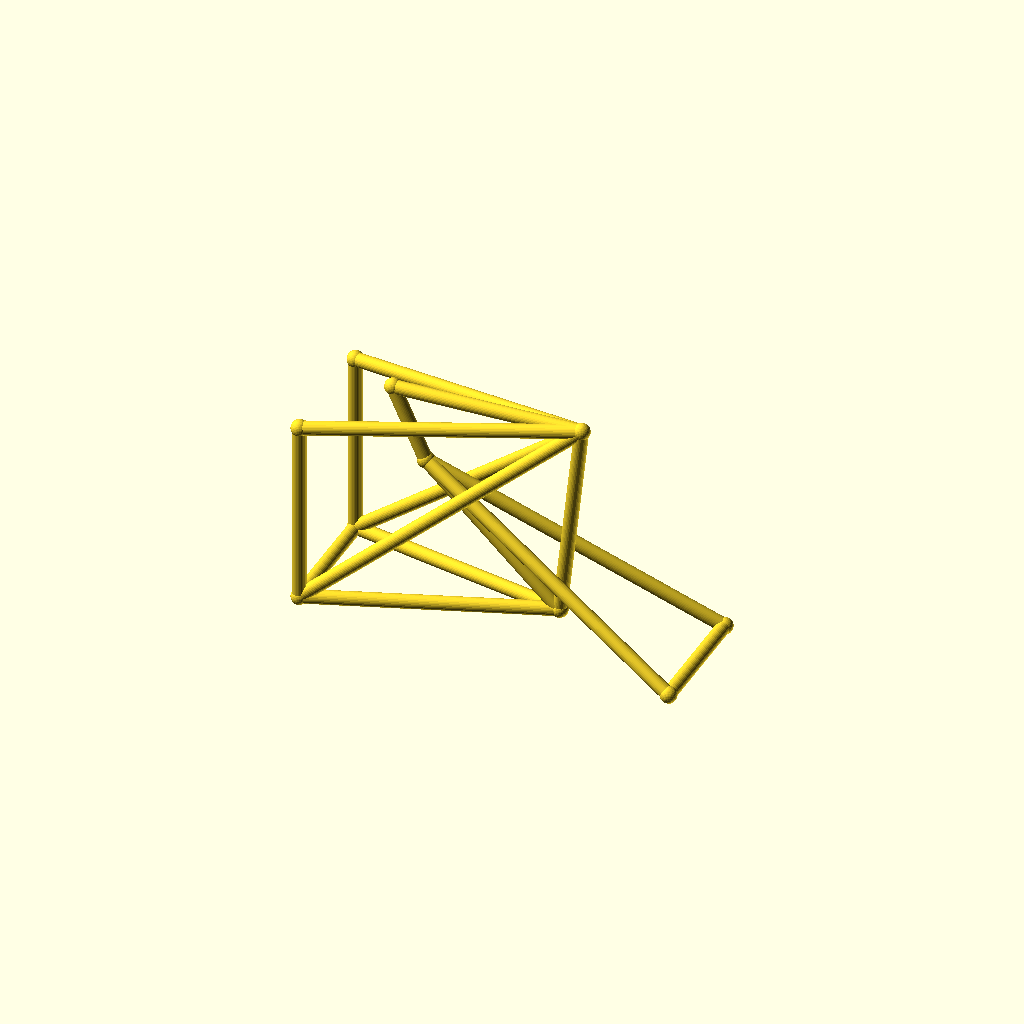
Cell 1: the model at its default parameters.
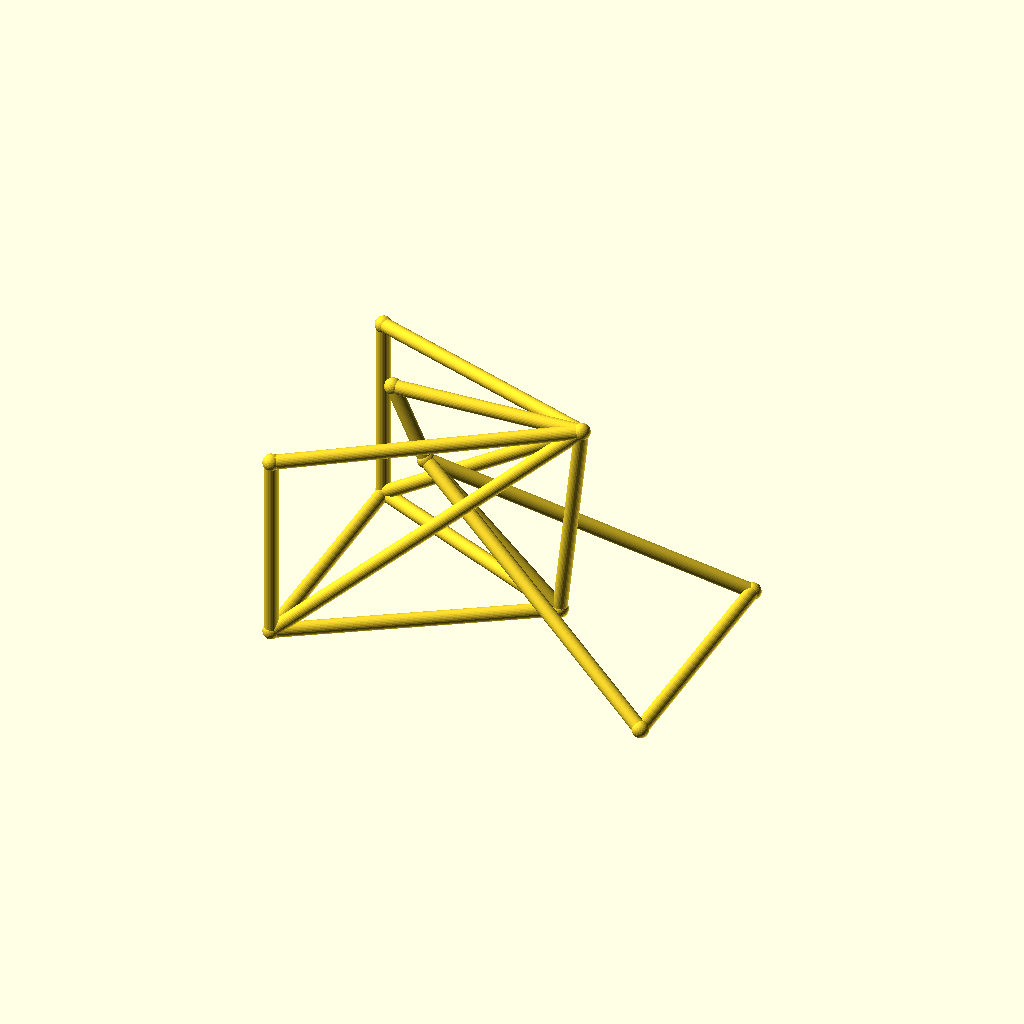
Cell 2 — track set to 88, the other parameters unchanged.
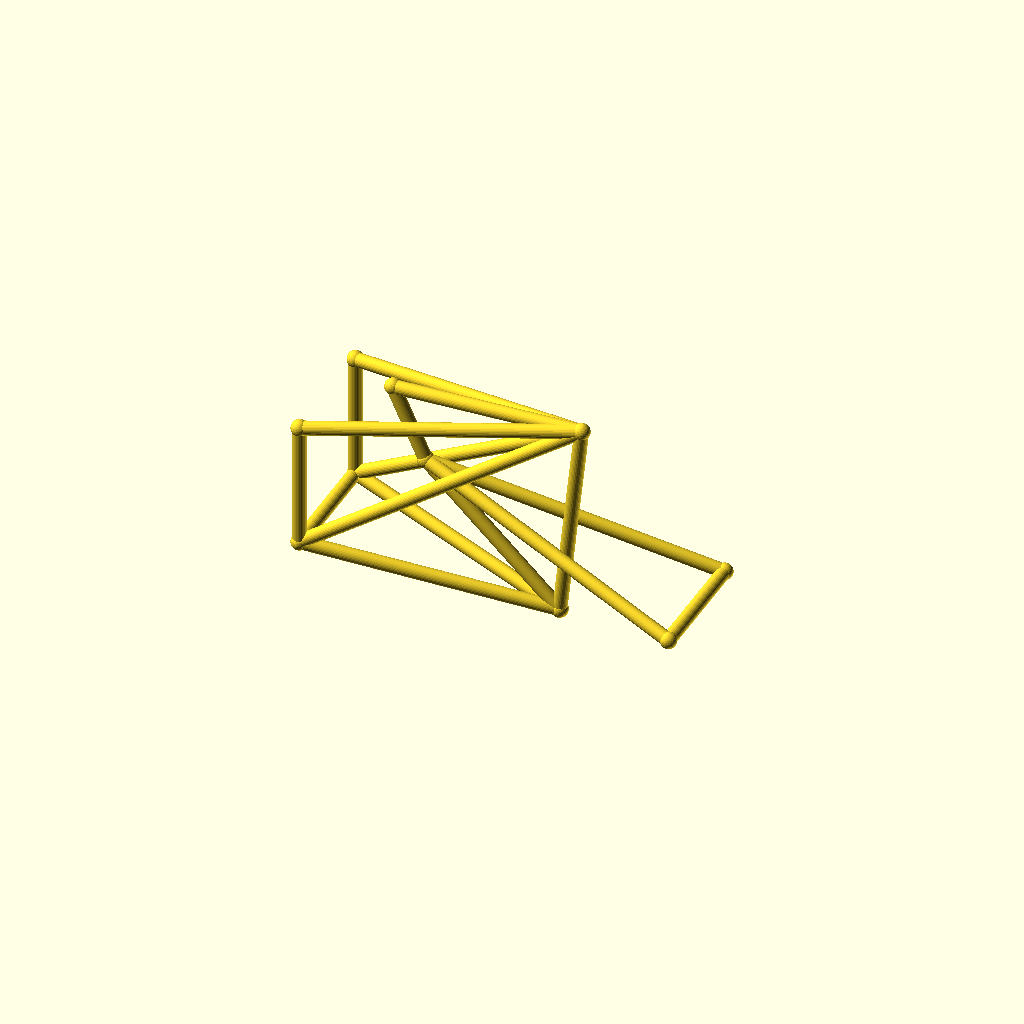
Cell 3: hub_z = 44 (everything else at default).
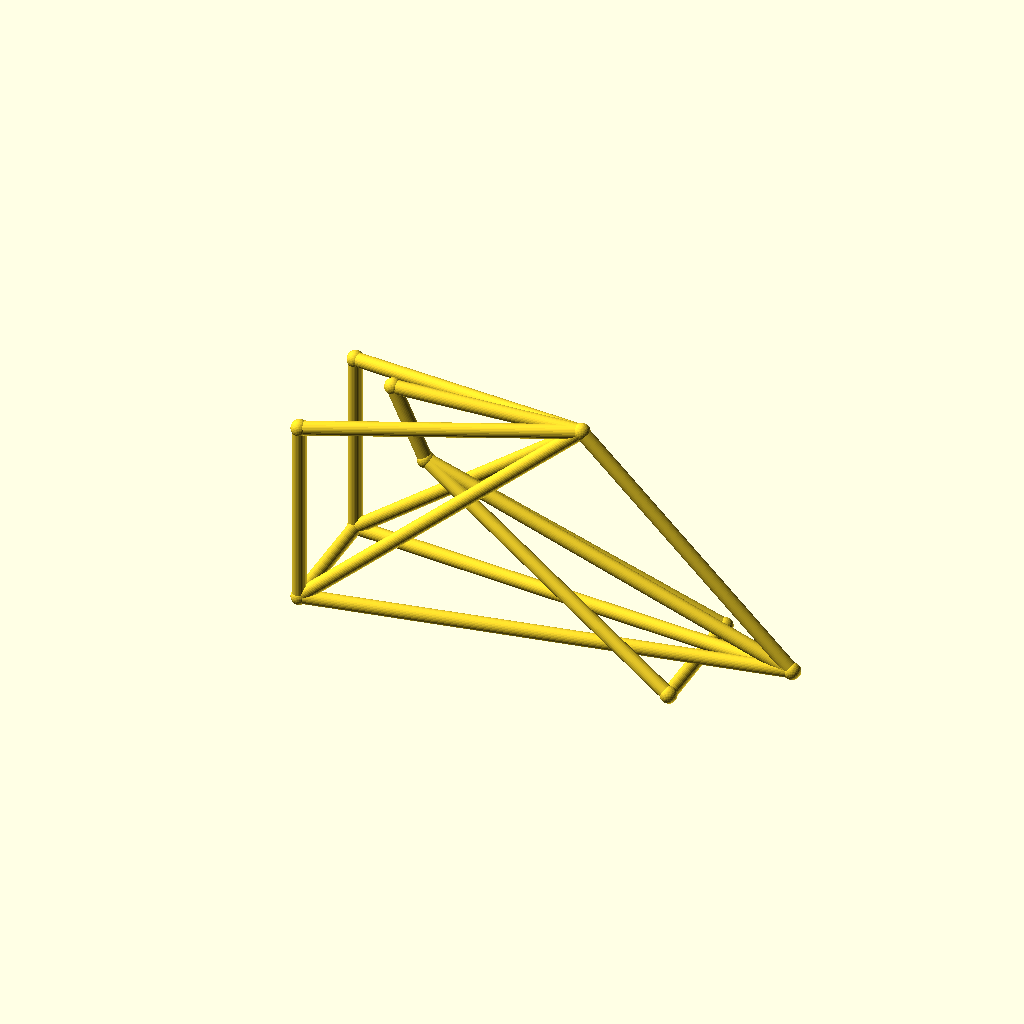
Cell 4: bb_x = 170 (everything else at default).
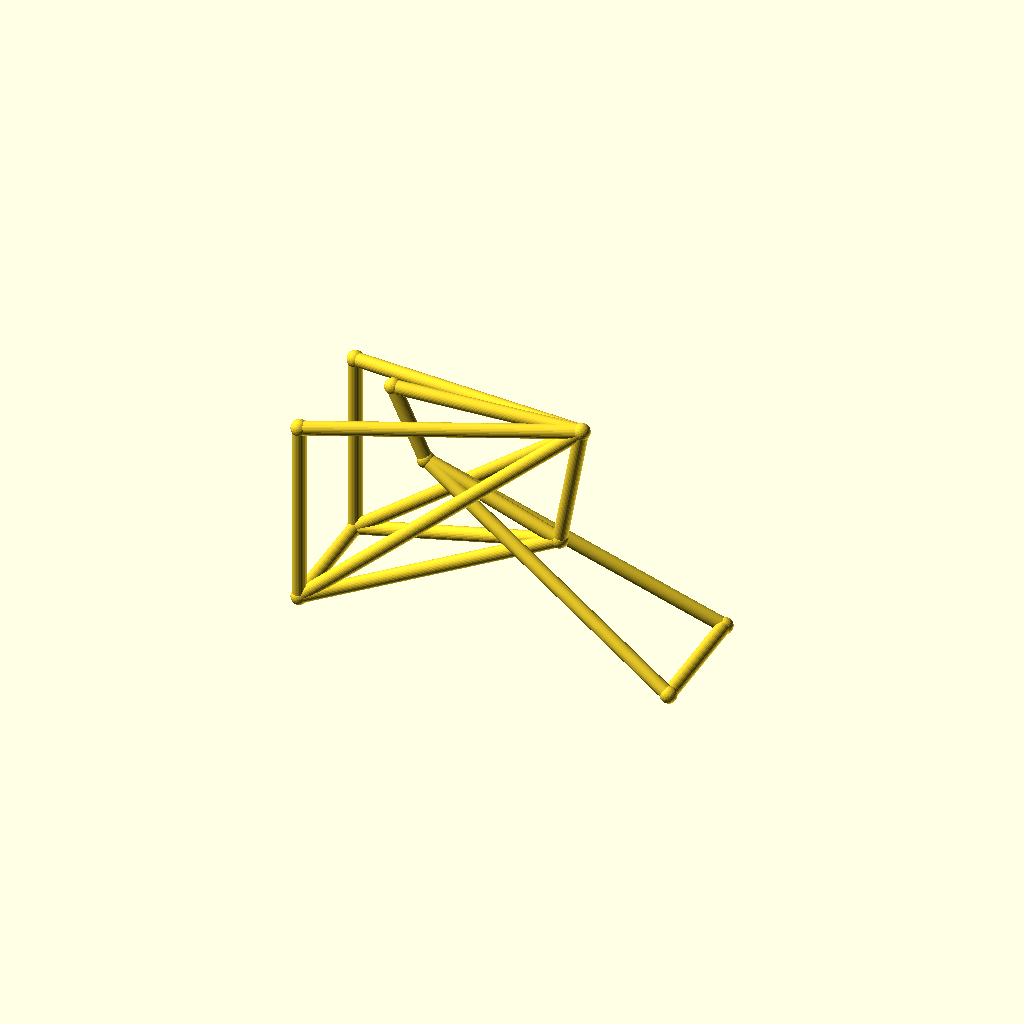
Cell 5: the same model with bb_z = 56.
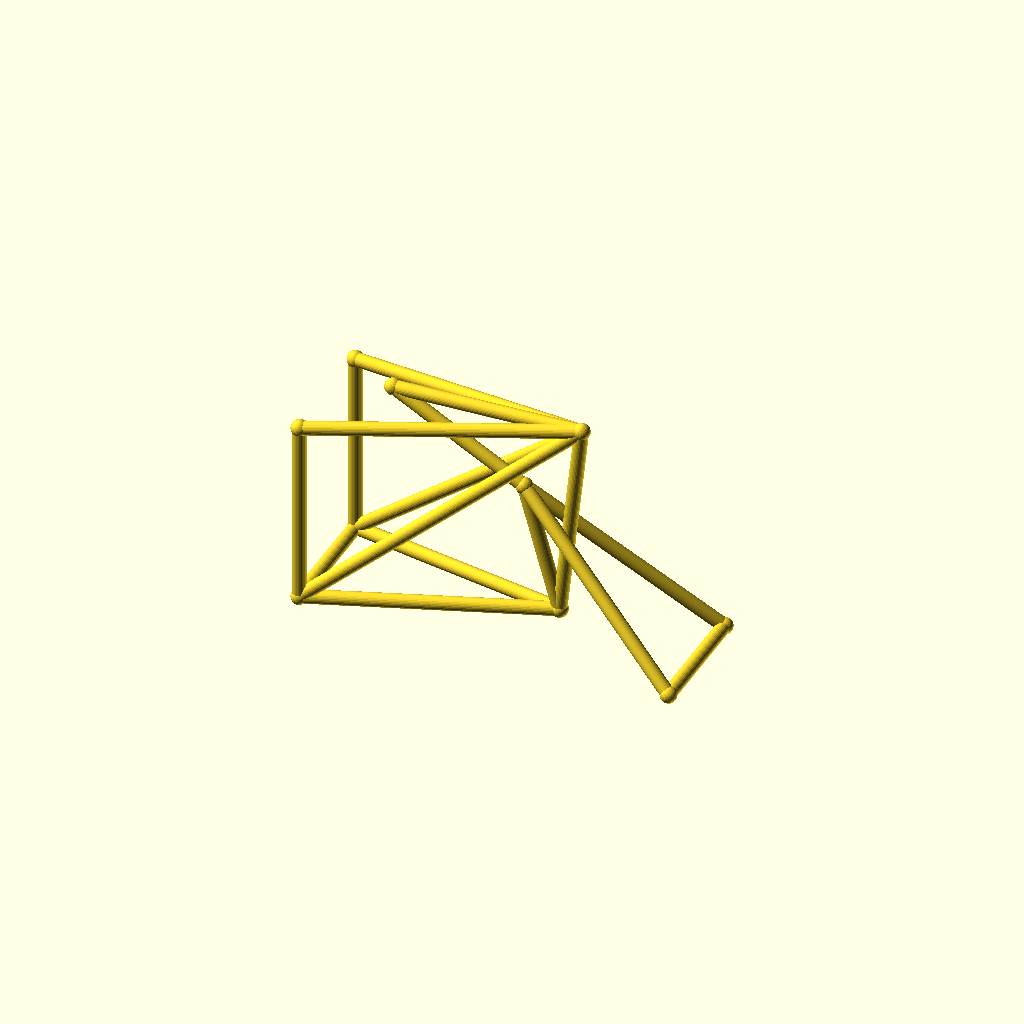
Cell 6: ht_bot_x = 72 (everything else at default).
All cells are drawn from one camera (rotation 55°, 0°, 25°, orthographic, colour scheme Cornfield), so only the parameter changes between them.
The OpenSCAD source (optional_data/data/wire3/bikeframe/scene_0164.scad):
$fn = 32;

// ----------------------------------------------------------------------
// Bicycle frame: diamond frame, wheelbase 135 mm, with rack
// ----------------------------------------------------------------------

// --- parameters (mm) ---
track = 44;               // distance between the rear dropouts
hub_z = 22;               // wheel hub height
bb_x = 85;                // bottom bracket X
bb_z = 28;                // bottom bracket height
ht_bot_x = 36;            // head tube bottom X
ht_bot_z = 74;            // head tube bottom height
ht_top_x = 24;            // head tube top X
ht_top_z = 100;           // head tube top height
st_x = 93;                // seat cluster X
st_z = 102;               // seat cluster height
fh_x = 135;               // front hub X (wheelbase)
tube_r = 2.5;             // frame tube radius
joint_r = 3;              // joint ball radius
rack_z = 90;              // luggage rack height
fit_tol = 0.05;           // declared fit tolerance (prompt contract)
free_tol = 0.2;           // declared free tolerance (prompt contract)

bbox_x = fh_x + 2 * joint_r;  // overall X, joints included
bbox_y = track + 2 * joint_r;  // overall Y, joints included
bbox_z = 102 - hub_z + 2 * joint_r;  // overall Z, joints included
tube_d = 2 * tube_r;  // frame tube diameter
wheelbase = fh_x;  // rear axle to front hub
nodes = [[bb_x, 0, bb_z], [ht_bot_x, 0, ht_bot_z], [ht_top_x, 0, ht_top_z], [st_x, 0, st_z], [0, track / 2, hub_z], [0, -track / 2, hub_z], [fh_x, track / 2, hub_z], [fh_x, -track / 2, hub_z], [0, track / 2, rack_z], [0, -track / 2, rack_z]];

module member(a, b, r) {
  /* round stock from joint a to joint b, ends buried in the joint balls */
  d = b - a;
  length = norm(d);
  translate(a) rotate([0, acos(d[2] / length), atan2(d[1], d[0])])
    cylinder(h = length, r = r);
}

module joint(p, r) {
  /* ball at the joint centre, fatter than every member meeting there */
  translate(p) sphere(r = r);
}

/* members - each call is one graph edge */
member(nodes[1], nodes[2], tube_r);
member(nodes[1], nodes[0], tube_r);
member(nodes[2], nodes[3], tube_r);
member(nodes[3], nodes[0], tube_r);
member(nodes[0], nodes[4], tube_r);
member(nodes[0], nodes[5], tube_r);
member(nodes[3], nodes[4], tube_r);
member(nodes[3], nodes[5], tube_r);
member(nodes[1], nodes[6], tube_r);
member(nodes[1], nodes[7], tube_r);
member(nodes[6], nodes[7], tube_r);
member(nodes[4], nodes[5], tube_r);
member(nodes[3], nodes[8], tube_r);
member(nodes[3], nodes[9], tube_r);
member(nodes[8], nodes[4], tube_r);
member(nodes[9], nodes[5], tube_r);

/* joint balls */
for (p = nodes) joint(p, joint_r);
Customizer parameters (derived from the source; name, type, default, range or options):
track: number, default 44
hub_z: number, default 22
bb_x: number, default 85
bb_z: number, default 28
ht_bot_x: number, default 36
ht_bot_z: number, default 74
ht_top_x: number, default 24
ht_top_z: number, default 100
st_x: number, default 93
st_z: number, default 102
fh_x: number, default 135
tube_r: number, default 2.5
joint_r: number, default 3
rack_z: number, default 90
fit_tol: number, default 0.05
free_tol: number, default 0.2
